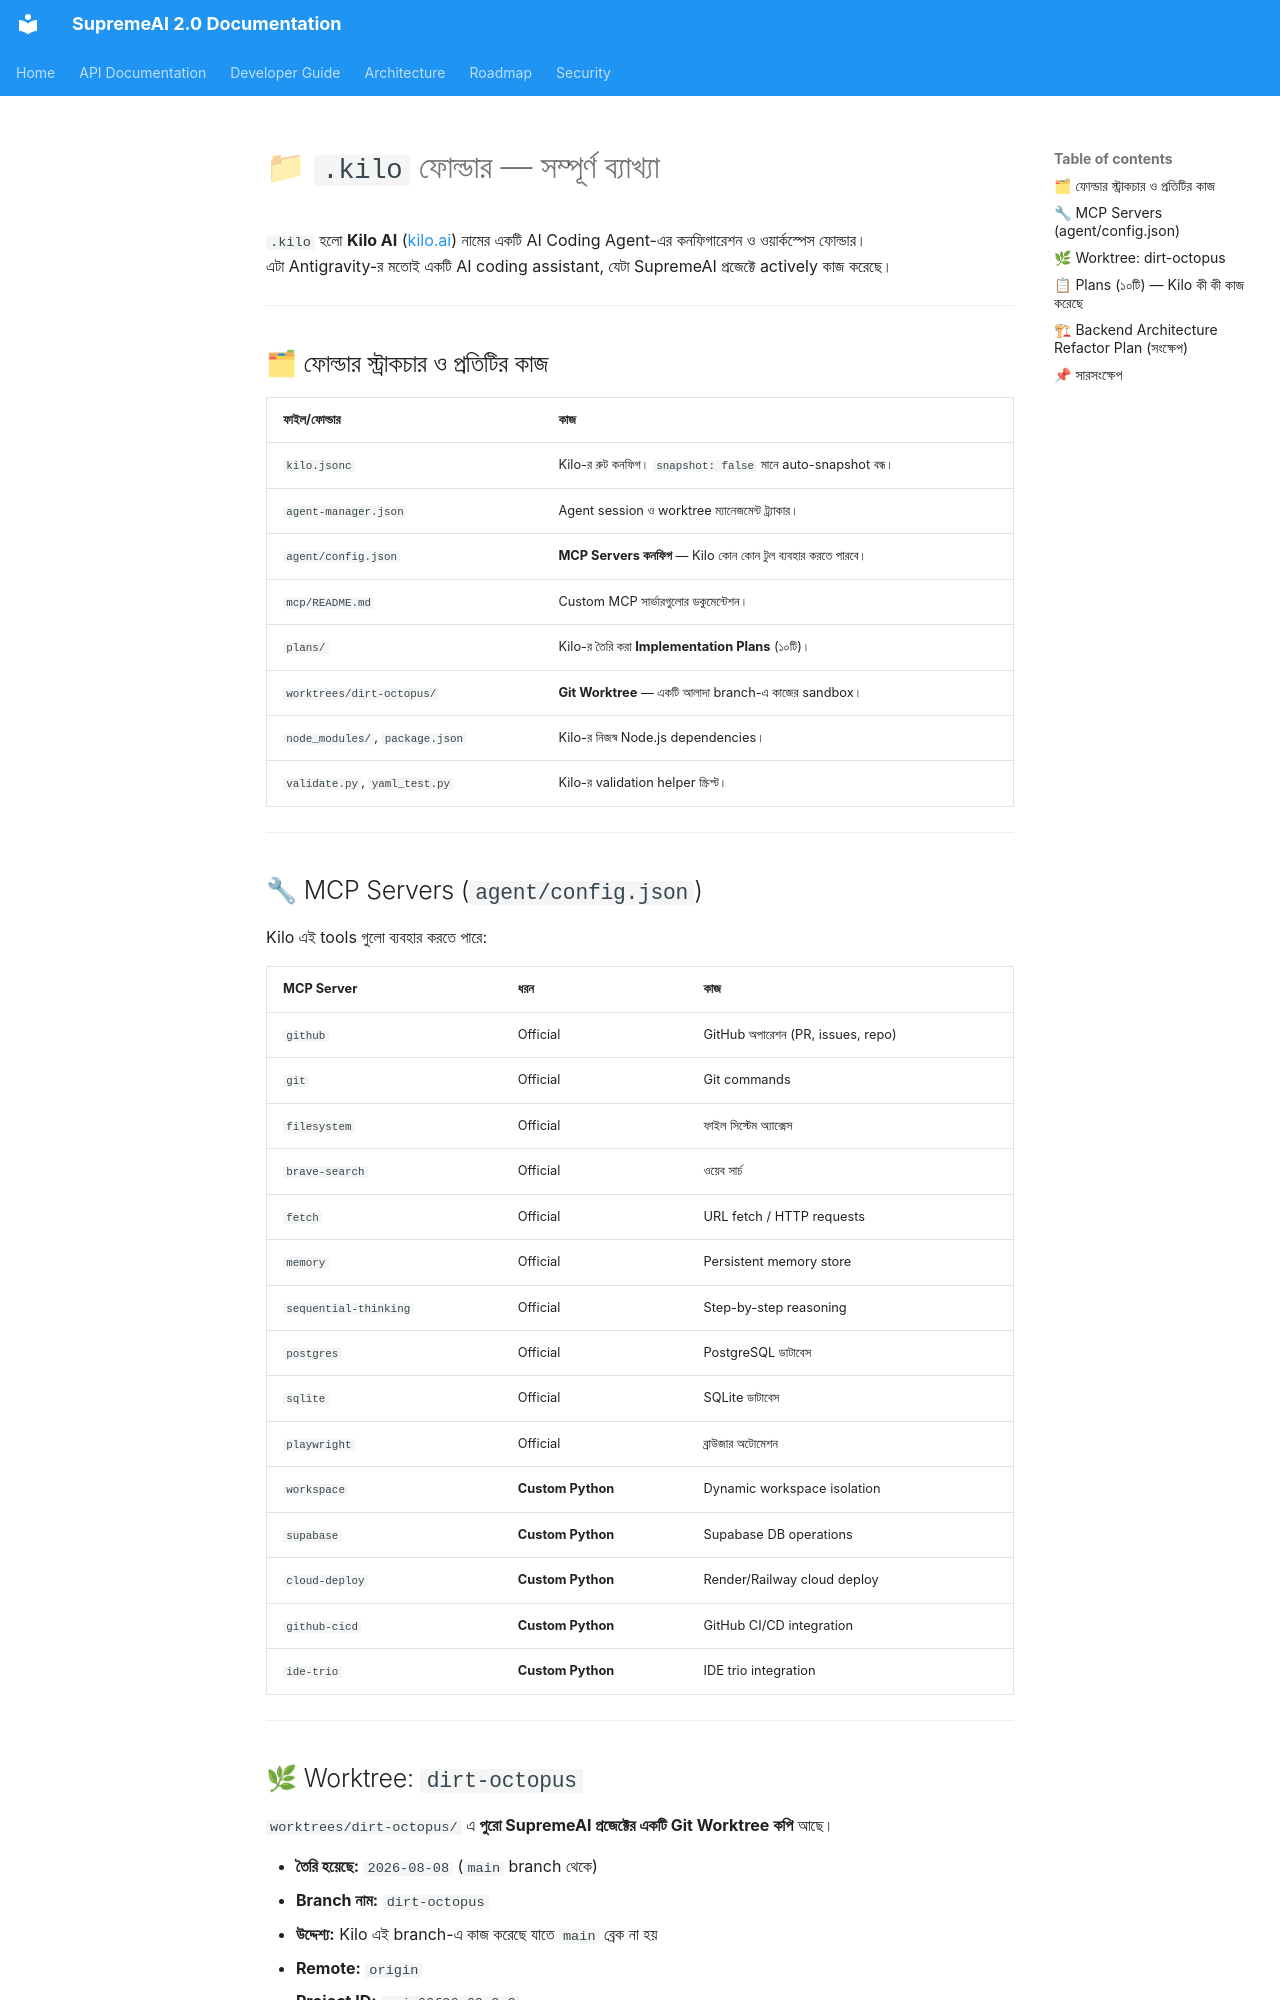

repository: SaifulHaqueNiloy/supremeai · page: plans/features/kilo/index.html · generator: mkdocs

# 📁 `.kilo` ফোল্ডার — সম্পূর্ণ ব্যাখ্যা

`.kilo` হলো **Kilo AI** ([kilo.ai](https://kilo.ai)) নামের একটি AI Coding Agent-এর কনফিগারেশন ও ওয়ার্কস্পেস ফোল্ডার।  
এটা Antigravity-র মতোই একটি AI coding assistant, যেটা SupremeAI প্রজেক্টে actively কাজ করেছে।

---

## 🗂 ফোল্ডার স্ট্রাকচার ও প্রতিটির কাজ

| ফাইল/ফোল্ডার | কাজ |
|---|---|
| `kilo.jsonc` | Kilo-র রুট কনফিগ। `snapshot: false` মানে auto-snapshot বন্ধ। |
| `agent-manager.json` | Agent session ও worktree ম্যানেজমেন্ট ট্র্যাকার। |
| `agent/config.json` | **MCP Servers কনফিগ** — Kilo কোন কোন টুল ব্যবহার করতে পারবে। |
| `mcp/README.md` | Custom MCP সার্ভারগুলোর ডকুমেন্টেশন। |
| `plans/` | Kilo-র তৈরি করা **Implementation Plans** (১০টি)। |
| `worktrees/dirt-octopus/` | **Git Worktree** — একটি আলাদা branch-এ কাজের sandbox। |
| `node_modules/`, `package.json` | Kilo-র নিজস্ব Node.js dependencies। |
| `validate.py`, `yaml_test.py` | Kilo-র validation helper স্ক্রিপ্ট। |

---

## 🔧 MCP Servers (`agent/config.json`)

Kilo এই tools গুলো ব্যবহার করতে পারে:

| MCP Server | ধরন | কাজ |
|---|---|---|
| `github` | Official | GitHub অপারেশন (PR, issues, repo) |
| `git` | Official | Git commands |
| `filesystem` | Official | ফাইল সিস্টেম অ্যাক্সেস |
| `brave-search` | Official | ওয়েব সার্চ |
| `fetch` | Official | URL fetch / HTTP requests |
| `memory` | Official | Persistent memory store |
| `sequential-thinking` | Official | Step-by-step reasoning |
| `postgres` | Official | PostgreSQL ডাটাবেস |
| `sqlite` | Official | SQLite ডাটাবেস |
| `playwright` | Official | ব্রাউজার অটোমেশন |
| `workspace` | **Custom Python** | Dynamic workspace isolation |
| `supabase` | **Custom Python** | Supabase DB operations |
| `cloud-deploy` | **Custom Python** | Render/Railway cloud deploy |
| `github-cicd` | **Custom Python** | GitHub CI/CD integration |
| `ide-trio` | **Custom Python** | IDE trio integration |

---
